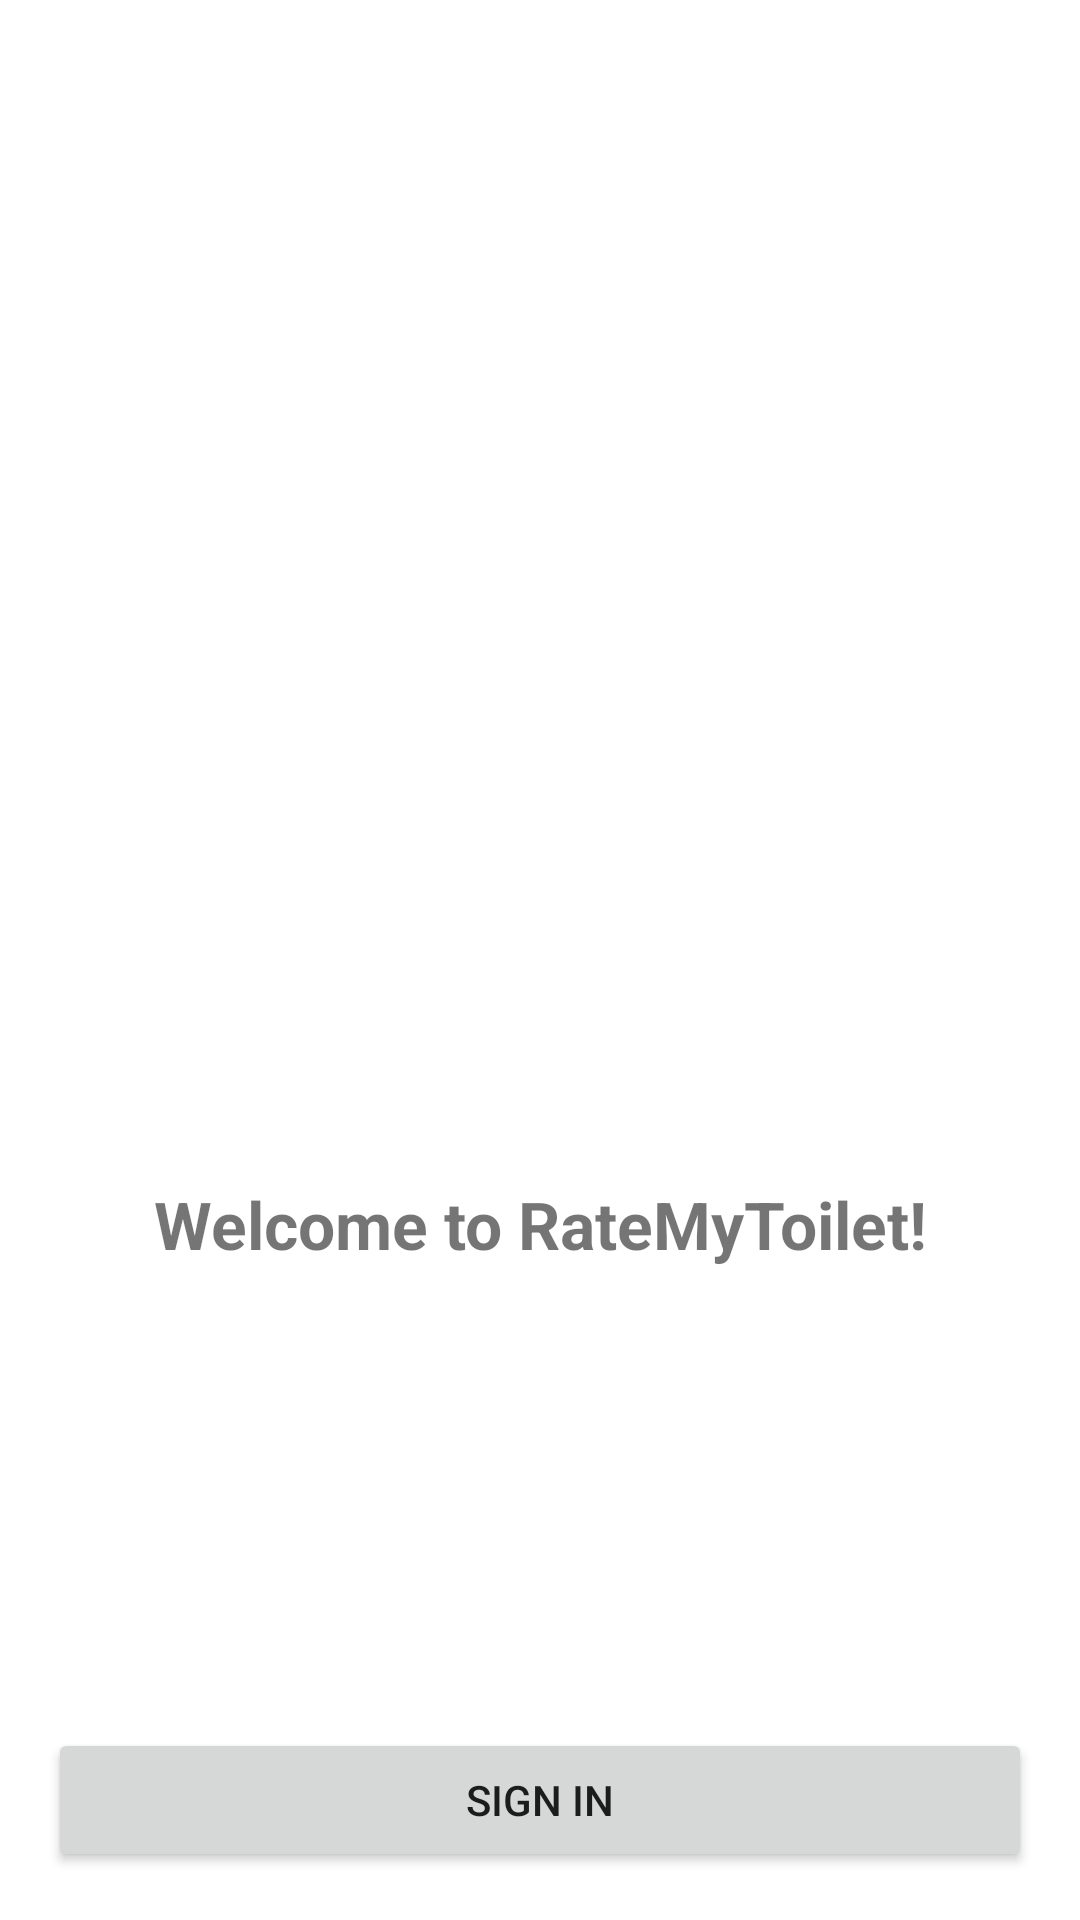

This screen was rendered from an Android layout file. Write that file and the resources it references.
<!-- AndroidManifest.xml: application theme Theme.RateMyToilet -->
<!-- res/layout/activity_launch.xml -->
<?xml version="1.0" encoding="utf-8"?>
<androidx.constraintlayout.widget.ConstraintLayout xmlns:android="http://schemas.android.com/apk/res/android"
    xmlns:app="http://schemas.android.com/apk/res-auto"
    xmlns:tools="http://schemas.android.com/tools"
    android:layout_width="match_parent"
    android:layout_height="match_parent"
    tools:context=".launch.LaunchActivity"
    android:padding="16dp"
    android:orientation="vertical">

    <LinearLayout
        android:layout_width="wrap_content"
        android:layout_height="wrap_content"
        android:orientation="vertical"
        android:gravity="center"
        app:layout_constraintBottom_toTopOf="@+id/linearLayout2"
        app:layout_constraintEnd_toEndOf="parent"
        app:layout_constraintStart_toStartOf="parent"
        app:layout_constraintTop_toTopOf="parent">

    <ImageView
        android:id="@+id/imageView2"
        android:layout_width="192dp"
        android:layout_height="192dp"
        android:src="@drawable/toilet_icon" />

    <TextView
        android:layout_width="wrap_content"
        android:layout_height="wrap_content"
        android:layout_marginTop="32dp"
        android:text="@string/app_intro_message"
        android:textSize="22sp"
        android:textStyle="bold" />

    </LinearLayout>

    <LinearLayout
        android:id="@+id/linearLayout2"
        android:layout_width="match_parent"
        android:layout_height="wrap_content"
        android:orientation="vertical"
        app:layout_constraintBottom_toBottomOf="parent"
        app:layout_constraintEnd_toEndOf="parent"
        app:layout_constraintStart_toStartOf="parent">

        <Button
            android:id="@+id/sign_up_button"
            android:layout_width="match_parent"
            android:layout_height="wrap_content"
            android:onClick="onSignInClicked"
            android:text="@string/sign_in" />

    </LinearLayout>

</androidx.constraintlayout.widget.ConstraintLayout>
<!-- resources referenced by this layout -->
<resources>
  <string name="app_intro_message">Welcome to RateMyToilet!</string>
  <string name="sign_in">Sign In</string>
  <style name="Theme.RateMyToilet" parent="Theme.MaterialComponents.Light.DarkActionBar">
          
          <item name="colorPrimary">#9754CB</item>
          <item name="colorPrimaryVariant">@color/purple_700</item>
          <item name="colorOnPrimary">@color/white</item>
          
          <item name="colorSecondary">@color/teal_200</item>
          <item name="colorSecondaryVariant">@color/teal_700</item>
          <item name="colorOnSecondary">@color/black</item>
          
          <item name="android:statusBarColor" tools:targetApi="l">?attr/colorPrimaryVariant</item>
          <item name="toolbarStyle">@style/Toolbar</item>
          
  
      </style>
  <color name="purple_700">#FF3700B3</color>
  <color name="white">#FFFFFFFF</color>
  <color name="teal_200">#FF03DAC5</color>
  <color name="teal_700">#FF018786</color>
  <color name="black">#FF000000</color>
  <style name="Toolbar" parent="Widget.AppCompat.Toolbar">
      </style>
</resources>
